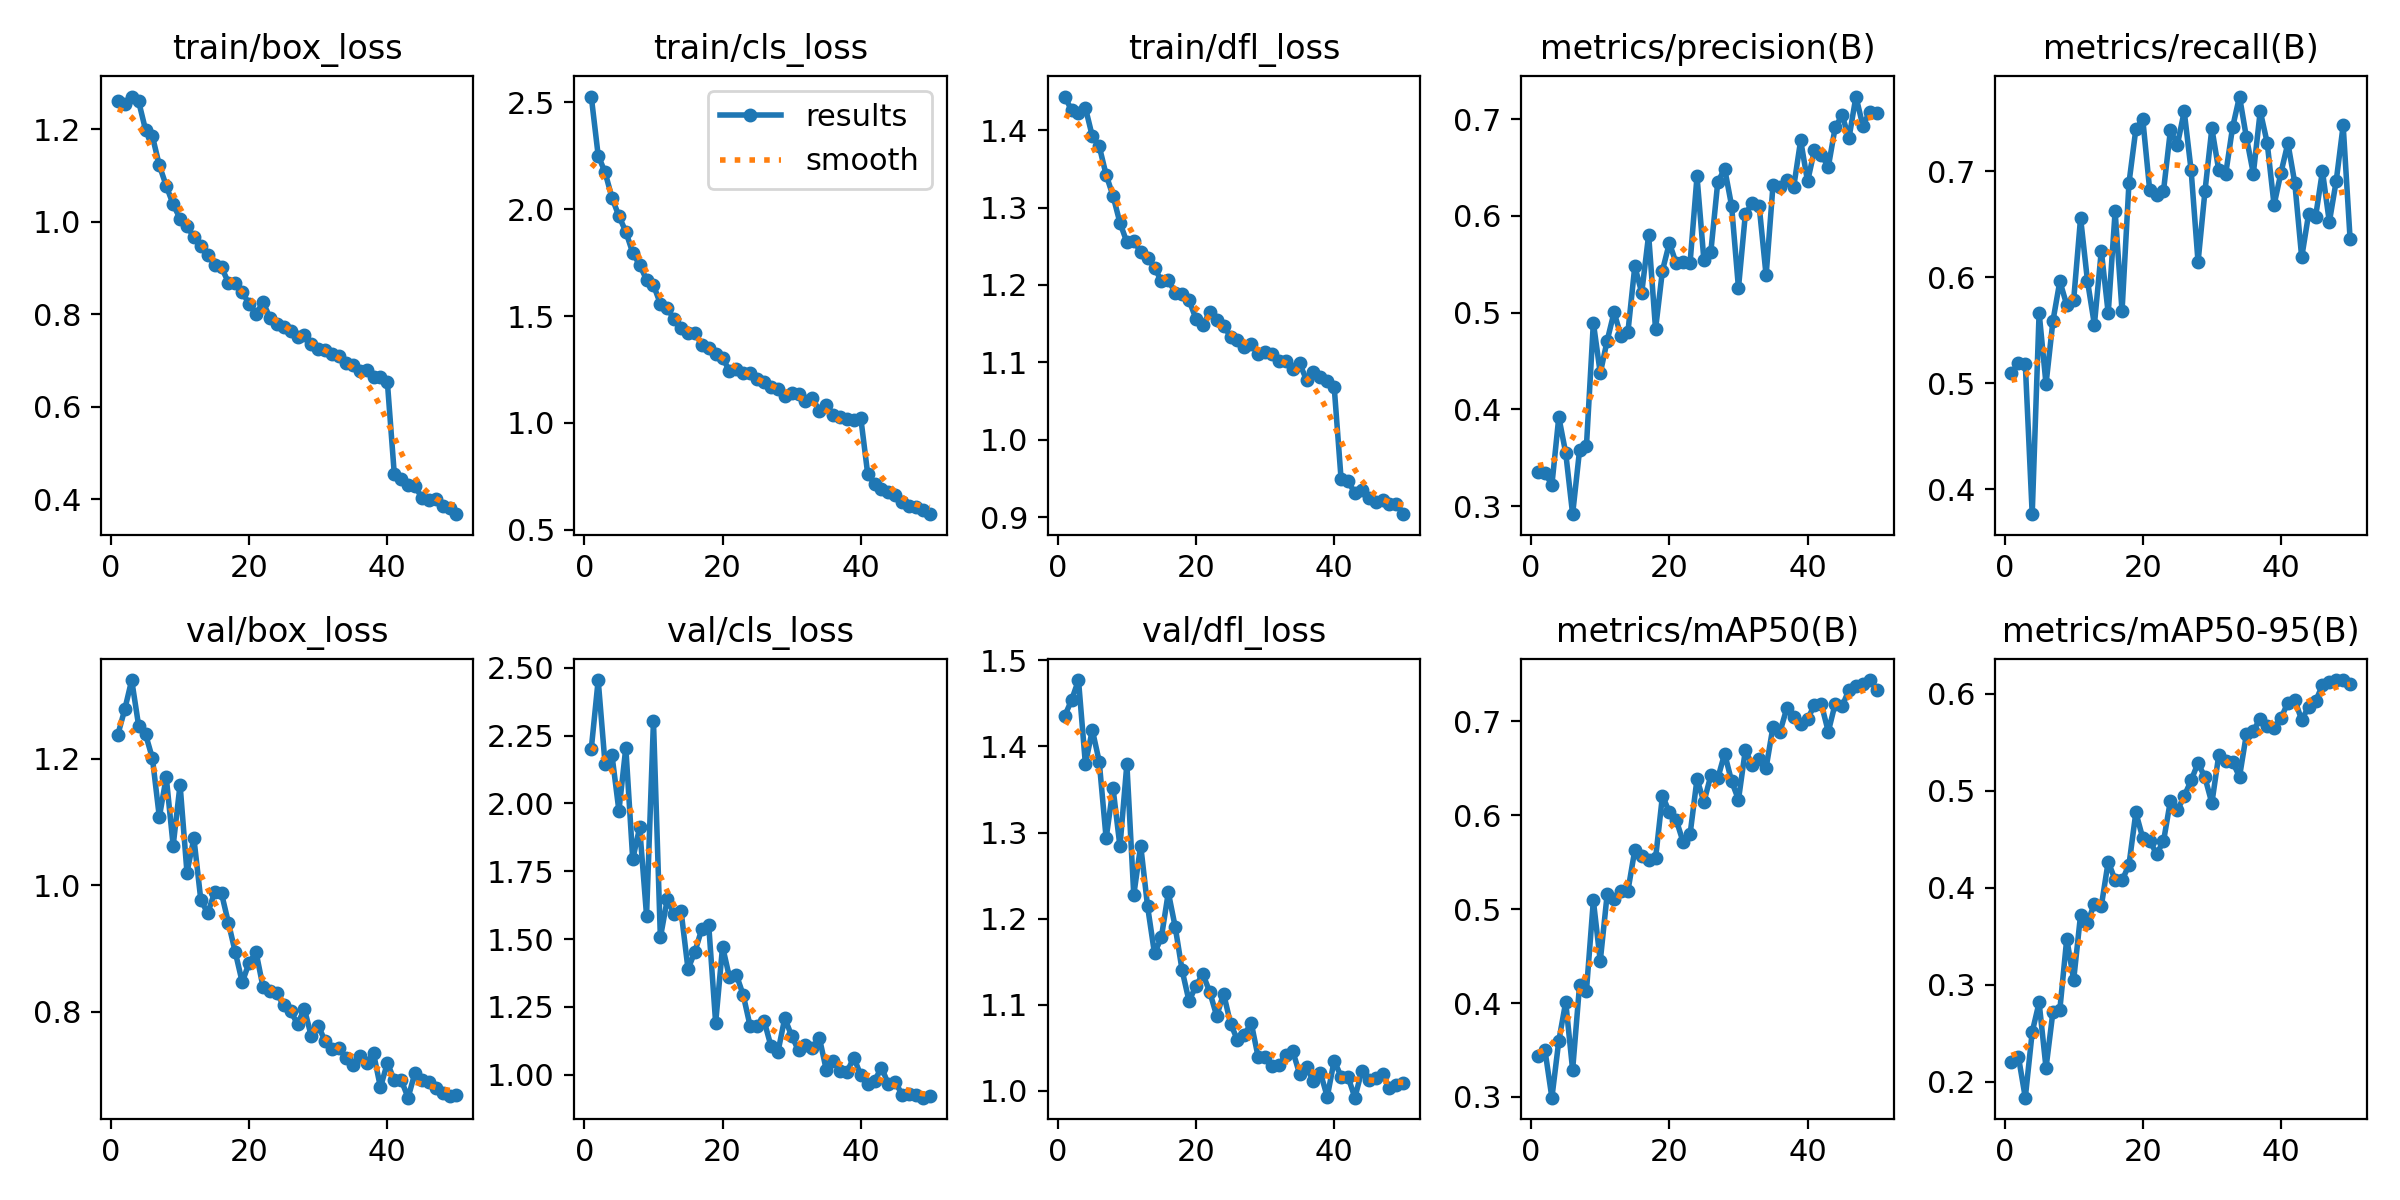

Values plotted in this chart, from the file beside it:
epoch, time, train/box_loss, train/cls_loss, train/dfl_loss, metrics/precision(B), metrics/recall(B), metrics/mAP50(B), metrics/mAP50-95(B), val/box_loss, val/cls_loss, val/dfl_loss, lr/pg0, lr/pg1, lr/pg2
1, 221.5, 1.261, 2.527, 1.443, 0.3353, 0.5093, 0.3439, 0.2207, 1.238, 2.201, 1.435, 0.0004758, 0.0004758, 0.0004758
2, 433.1, 1.255, 2.251, 1.426, 0.3345, 0.5195, 0.3496, 0.2261, 1.278, 2.455, 1.454, 0.0009333, 0.0009333, 0.0009333
3, 642.3, 1.271, 2.173, 1.423, 0.3221, 0.5181, 0.2992, 0.1837, 1.324, 2.144, 1.477, 0.001372, 0.001372, 0.001372
4, 850.5, 1.261, 2.053, 1.429, 0.3922, 0.3766, 0.3598, 0.2514, 1.252, 2.177, 1.379, 0.001344, 0.001344, 0.001344
5, 1060, 1.199, 1.968, 1.392, 0.3551, 0.5667, 0.4011, 0.2819, 1.239, 1.973, 1.419, 0.001316, 0.001316, 0.001316
6, 1269, 1.185, 1.895, 1.379, 0.2918, 0.4993, 0.3287, 0.2145, 1.2, 2.206, 1.382, 0.001288, 0.001288, 0.001288
7, 1480, 1.122, 1.796, 1.342, 0.3577, 0.5588, 0.4189, 0.2722, 1.108, 1.794, 1.293, 0.001259, 0.001259, 0.001259
8, 1683, 1.078, 1.74, 1.315, 0.3623, 0.5963, 0.4132, 0.2745, 1.171, 1.912, 1.351, 0.001231, 0.001231, 0.001231
9, 1886, 1.038, 1.67, 1.28, 0.4897, 0.5739, 0.5092, 0.3476, 1.062, 1.587, 1.284, 0.001203, 0.001203, 0.001203
10, 2091, 1.007, 1.645, 1.255, 0.4375, 0.5786, 0.4448, 0.3051, 1.159, 2.304, 1.38, 0.001174, 0.001174, 0.001174
11, 2302, 0.9906, 1.558, 1.257, 0.4711, 0.656, 0.5158, 0.3721, 1.02, 1.506, 1.227, 0.001146, 0.001146, 0.001146
12, 2513, 0.9671, 1.536, 1.243, 0.5006, 0.5965, 0.5108, 0.3638, 1.074, 1.646, 1.285, 0.001118, 0.001118, 0.001118
13, 2717, 0.9488, 1.485, 1.235, 0.4755, 0.5552, 0.5194, 0.3838, 0.977, 1.592, 1.214, 0.001089, 0.001089, 0.001089
14, 2924, 0.9295, 1.446, 1.222, 0.4799, 0.625, 0.5194, 0.3812, 0.9556, 1.602, 1.16, 0.001061, 0.001061, 0.001061
15, 3131, 0.9076, 1.42, 1.205, 0.548, 0.566, 0.563, 0.427, 0.9888, 1.389, 1.178, 0.001033, 0.001033, 0.001033
16, 3335, 0.9015, 1.421, 1.206, 0.5206, 0.6621, 0.5567, 0.408, 0.9869, 1.454, 1.23, 0.001005, 0.001005, 0.001005
17, 3542, 0.8688, 1.365, 1.19, 0.5804, 0.568, 0.552, 0.4076, 0.9404, 1.538, 1.19, 0.0009763, 0.0009763, 0.0009763
18, 3750, 0.8678, 1.352, 1.188, 0.483, 0.6886, 0.554, 0.4236, 0.8938, 1.55, 1.14, 0.000948, 0.000948, 0.000948
19, 3956, 0.8479, 1.323, 1.18, 0.5436, 0.7396, 0.6207, 0.4776, 0.8466, 1.191, 1.104, 0.0009197, 0.0009197, 0.0009197
20, 4162, 0.8226, 1.304, 1.156, 0.572, 0.7491, 0.6031, 0.4513, 0.8779, 1.472, 1.122, 0.0008914, 0.0008914, 0.0008914
21, 4372, 0.8004, 1.244, 1.149, 0.5509, 0.6823, 0.5948, 0.4487, 0.8939, 1.359, 1.135, 0.0008631, 0.0008631, 0.0008631
22, 4580, 0.8265, 1.251, 1.165, 0.5527, 0.6773, 0.5712, 0.4349, 0.8396, 1.368, 1.115, 0.0008348, 0.0008348, 0.0008348
23, 4784, 0.7931, 1.235, 1.154, 0.5518, 0.6813, 0.5798, 0.4479, 0.8324, 1.293, 1.087, 0.0008065, 0.0008065, 0.0008065
24, 4990, 0.779, 1.236, 1.148, 0.6408, 0.7385, 0.6385, 0.4898, 0.8292, 1.178, 1.113, 0.0007782, 0.0007782, 0.0007782
25, 5192, 0.7723, 1.204, 1.133, 0.554, 0.7248, 0.6139, 0.4797, 0.81, 1.18, 1.078, 0.0007499, 0.0007499, 0.0007499
26, 5393, 0.7634, 1.192, 1.129, 0.5629, 0.7564, 0.6424, 0.4945, 0.8007, 1.2, 1.059, 0.0007216, 0.0007216, 0.0007216
27, 5590, 0.7519, 1.167, 1.12, 0.6347, 0.7007, 0.6391, 0.5107, 0.781, 1.106, 1.065, 0.0006934, 0.0006934, 0.0006934
28, 5791, 0.7564, 1.161, 1.123, 0.6489, 0.6143, 0.6655, 0.5287, 0.804, 1.082, 1.079, 0.0006651, 0.0006651, 0.0006651
29, 5988, 0.7362, 1.124, 1.111, 0.6107, 0.6811, 0.6363, 0.5137, 0.7612, 1.209, 1.039, 0.0006368, 0.0006368, 0.0006368
30, 6186, 0.7248, 1.14, 1.113, 0.5255, 0.7403, 0.6165, 0.4873, 0.7781, 1.143, 1.039, 0.0006085, 0.0006085, 0.0006085
31, 6402, 0.7238, 1.134, 1.111, 0.6022, 0.7006, 0.6695, 0.5369, 0.7534, 1.089, 1.028, 0.0005802, 0.0005802, 0.0005802
32, 6601, 0.7145, 1.103, 1.101, 0.6132, 0.6974, 0.653, 0.5308, 0.7418, 1.11, 1.03, 0.0005519, 0.0005519, 0.0005519
33, 6799, 0.7095, 1.116, 1.102, 0.61, 0.7414, 0.66, 0.5298, 0.7425, 1.098, 1.042, 0.0005236, 0.0005236, 0.0005236
34, 6999, 0.6957, 1.057, 1.092, 0.5385, 0.7703, 0.6504, 0.5144, 0.7267, 1.137, 1.046, 0.0004953, 0.0004953, 0.0004953
35, 7201, 0.6909, 1.086, 1.099, 0.6319, 0.7318, 0.6943, 0.5585, 0.7156, 1.019, 1.02, 0.000467, 0.000467, 0.000467
36, 7403, 0.6767, 1.039, 1.077, 0.6304, 0.6977, 0.6885, 0.5621, 0.7296, 1.05, 1.027, 0.0004387, 0.0004387, 0.0004387
37, 7605, 0.6803, 1.028, 1.087, 0.6373, 0.7565, 0.714, 0.5742, 0.7195, 1.015, 1.011, 0.0004104, 0.0004104, 0.0004104
38, 7807, 0.6653, 1.017, 1.081, 0.6302, 0.727, 0.7046, 0.5664, 0.7341, 1.01, 1.021, 0.0003821, 0.0003821, 0.0003821
39, 8009, 0.6638, 1.015, 1.076, 0.6782, 0.6681, 0.6972, 0.5651, 0.6807, 1.063, 0.993, 0.0003538, 0.0003538, 0.0003538
40, 8210, 0.6537, 1.024, 1.069, 0.6356, 0.6986, 0.7021, 0.575, 0.7192, 0.998, 1.035, 0.0003255, 0.0003255, 0.0003255
41, 8408, 0.4552, 0.7624, 0.9494, 0.6682, 0.7264, 0.7175, 0.5907, 0.692, 0.9657, 1.016, 0.0002972, 0.0002972, 0.0002972
42, 8606, 0.4451, 0.7137, 0.9462, 0.6632, 0.6889, 0.7181, 0.5933, 0.6921, 0.9778, 1.016, 0.0002689, 0.0002689, 0.0002689
43, 8803, 0.431, 0.6934, 0.9314, 0.6506, 0.6187, 0.6889, 0.5731, 0.6643, 1.026, 0.992, 0.0002406, 0.0002406, 0.0002406
44, 9001, 0.4287, 0.6765, 0.9346, 0.6917, 0.6595, 0.7187, 0.5865, 0.7038, 0.9647, 1.023, 0.0002123, 0.0002123, 0.0002123
45, 9199, 0.4034, 0.663, 0.925, 0.7039, 0.6566, 0.7159, 0.5921, 0.6928, 0.9723, 1.013, 0.0001841, 0.0001841, 0.0001841
46, 9396, 0.3997, 0.629, 0.9196, 0.6807, 0.7, 0.7337, 0.6088, 0.6896, 0.9261, 1.015, 0.0001558, 0.0001558, 0.0001558
47, 9592, 0.4014, 0.6134, 0.9221, 0.7234, 0.652, 0.7371, 0.612, 0.6799, 0.929, 1.02, 0.0001275, 0.0001275, 0.0001275
48, 9790, 0.3861, 0.608, 0.917, 0.6932, 0.691, 0.7399, 0.6141, 0.6717, 0.9236, 1.003, 9.91726e-05, 9.91726e-05, 9.91726e-05
49, 9989, 0.3823, 0.5924, 0.9176, 0.7078, 0.7432, 0.7439, 0.6139, 0.6677, 0.9153, 1.007, 7.08784e-05, 7.08784e-05, 7.08784e-05
50, 10197, 0.3681, 0.5733, 0.9039, 0.7061, 0.6364, 0.7338, 0.6103, 0.6693, 0.9213, 1.008, 4.25842e-05, 4.25842e-05, 4.25842e-05
